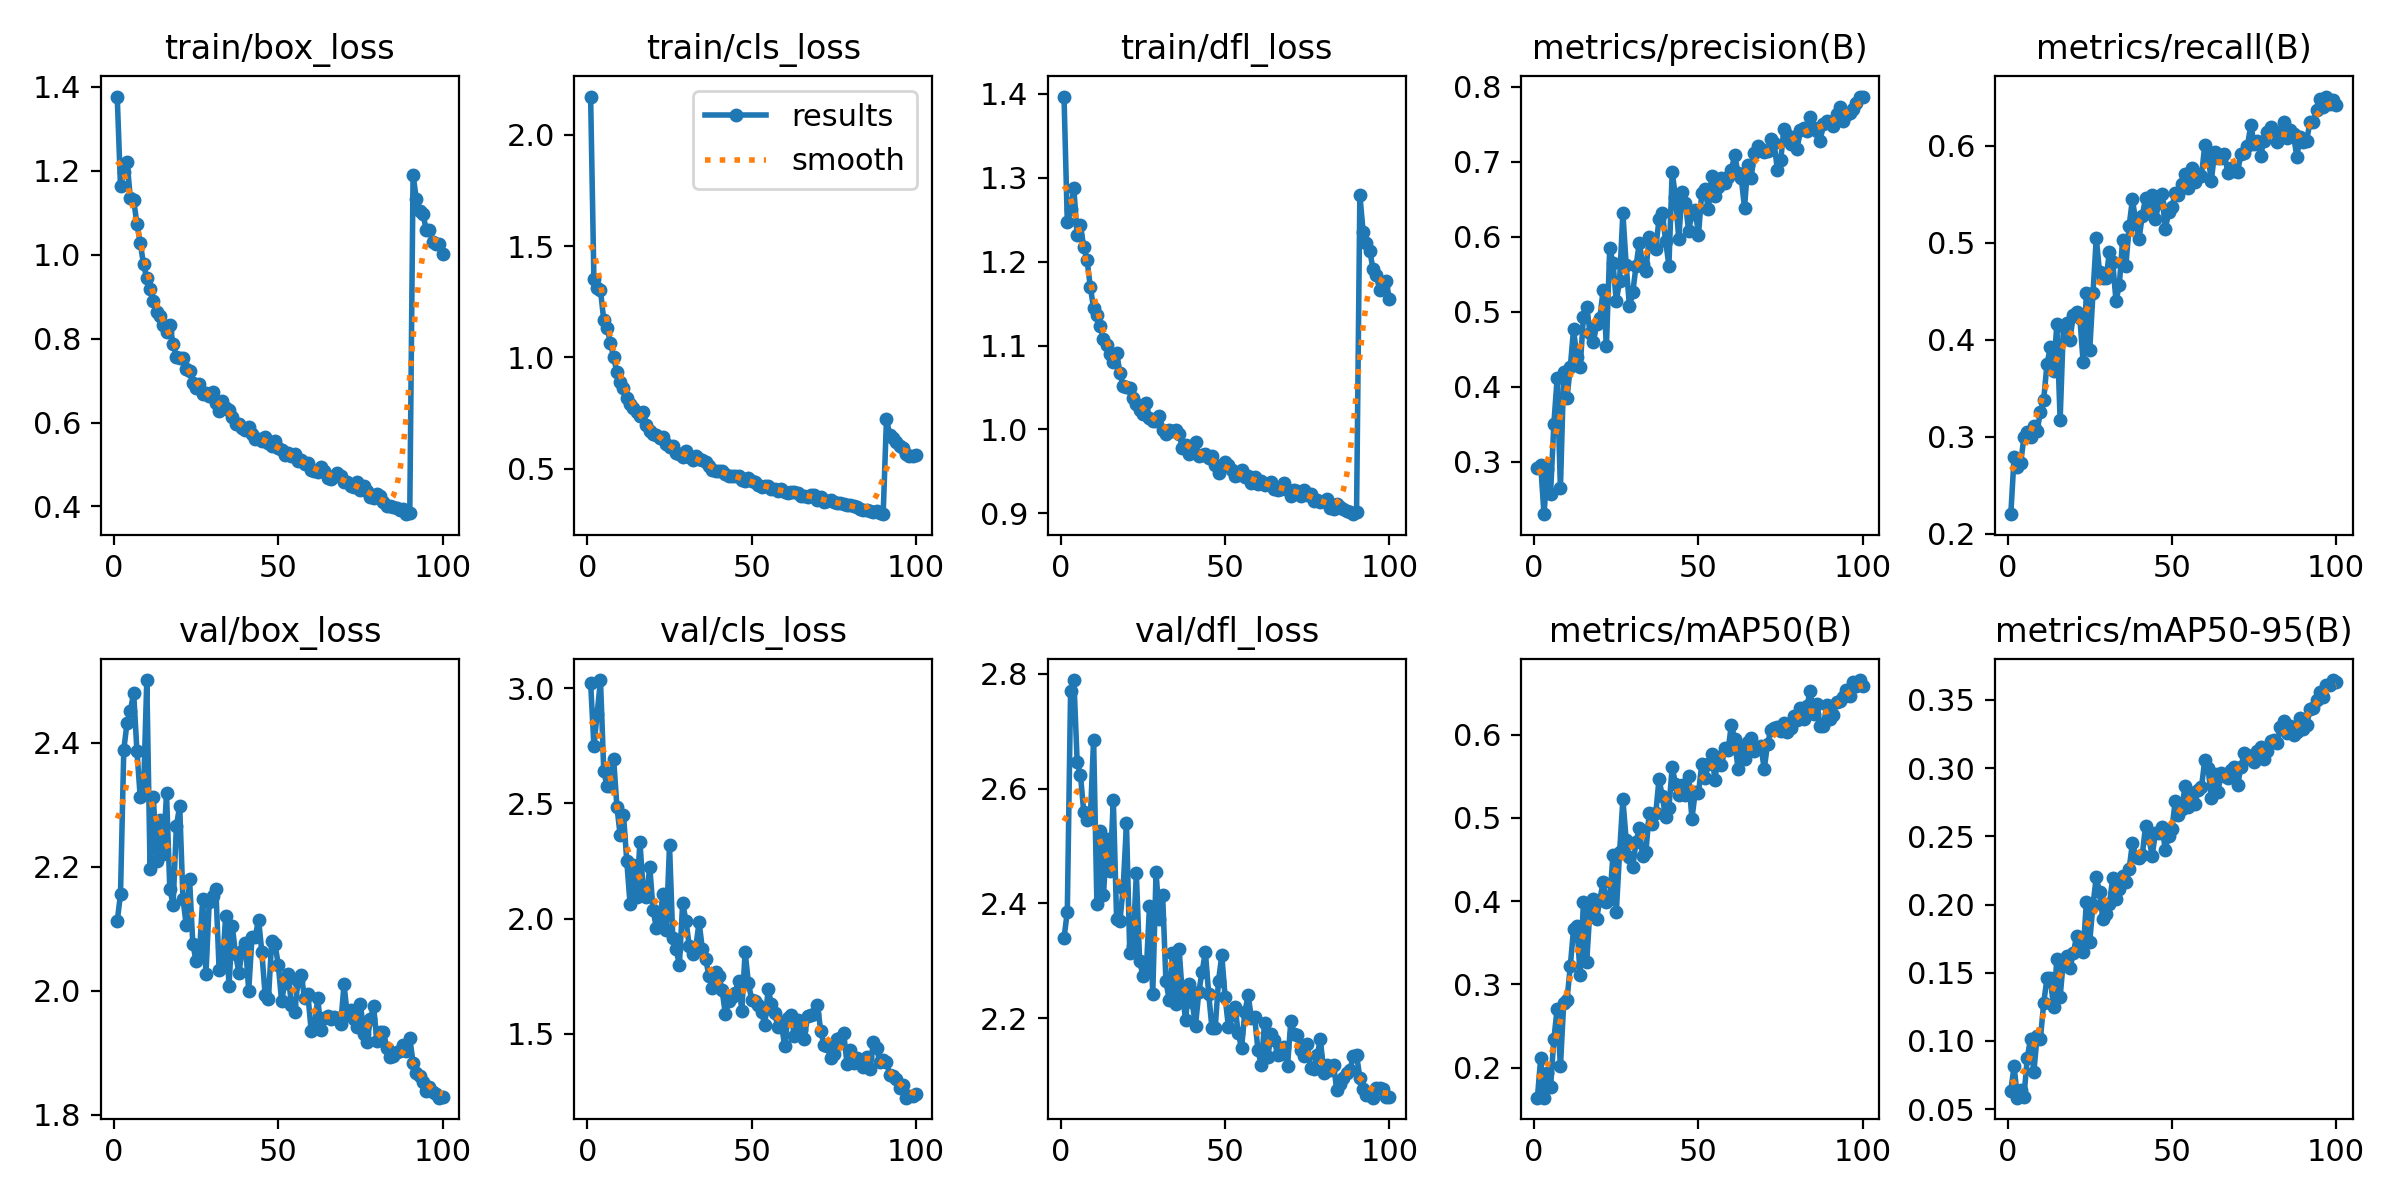

The table this chart was drawn from, first rows:
epoch, time, train/box_loss, train/cls_loss, train/dfl_loss, metrics/precision(B), metrics/recall(B), metrics/mAP50(B), metrics/mAP50-95(B), val/box_loss, val/cls_loss, val/dfl_loss, lr/pg0, lr/pg1, lr/pg2
1, 1105, 1.377, 2.172, 1.397, 0.292, 0.2202, 0.1641, 0.06365, 2.112, 3.024, 2.34, 0.0701, 0.003323, 0.003323
2, 2135, 1.163, 1.352, 1.247, 0.2966, 0.2793, 0.2115, 0.0814, 2.155, 2.749, 2.385, 0.04003, 0.00659, 0.00659
3, 3192, 1.197, 1.31, 1.263, 0.2304, 0.2693, 0.1641, 0.05841, 2.388, 2.89, 2.77, 0.009897, 0.009792, 0.009792
4, 4222, 1.221, 1.302, 1.287, 0.2905, 0.2729, 0.1931, 0.06433, 2.432, 3.036, 2.789, 0.009703, 0.009703, 0.009703
5, 5253, 1.134, 1.167, 1.231, 0.2578, 0.3, 0.1766, 0.05917, 2.451, 2.64, 2.646, 0.009604, 0.009604, 0.009604
6, 6285, 1.13, 1.134, 1.244, 0.3505, 0.3053, 0.2343, 0.08753, 2.48, 2.574, 2.624, 0.009505, 0.009505, 0.009505
7, 7299, 1.073, 1.065, 1.217, 0.4116, 0.3001, 0.2707, 0.1017, 2.386, 2.574, 2.56, 0.009406, 0.009406, 0.009406
8, 8409, 1.029, 1.001, 1.202, 0.265, 0.3111, 0.2018, 0.07705, 2.312, 2.694, 2.546, 0.009307, 0.009307, 0.009307
9, 9715, 0.9769, 0.9328, 1.17, 0.4193, 0.3059, 0.2779, 0.1036, 2.319, 2.486, 2.548, 0.009208, 0.009208, 0.009208
10, 10918, 0.9436, 0.8908, 1.145, 0.3851, 0.3257, 0.2812, 0.1016, 2.501, 2.361, 2.685, 0.009109, 0.009109, 0.009109
11, 12242, 0.9194, 0.8602, 1.137, 0.4265, 0.3382, 0.3221, 0.1277, 2.196, 2.452, 2.4, 0.00901, 0.00901, 0.00901
12, 13536, 0.8904, 0.8192, 1.123, 0.4768, 0.3746, 0.3668, 0.1459, 2.311, 2.249, 2.526, 0.008911, 0.008911, 0.008911
13, 14818, 0.8645, 0.7912, 1.108, 0.4393, 0.3922, 0.3708, 0.1464, 2.209, 2.063, 2.414, 0.008812, 0.008812, 0.008812
14, 16014, 0.8546, 0.7727, 1.1, 0.4266, 0.3678, 0.3118, 0.1247, 2.276, 2.233, 2.513, 0.008713, 0.008713, 0.008713
15, 17052, 0.8319, 0.7534, 1.089, 0.4933, 0.416, 0.3992, 0.1602, 2.22, 2.093, 2.457, 0.008614, 0.008614, 0.008614
16, 18333, 0.8162, 0.7364, 1.08, 0.5066, 0.3172, 0.3271, 0.1322, 2.318, 2.331, 2.579, 0.008515, 0.008515, 0.008515
17, 19631, 0.8314, 0.7529, 1.091, 0.4725, 0.4141, 0.3917, 0.1593, 2.164, 2.127, 2.373, 0.008416, 0.008416, 0.008416
18, 20846, 0.7883, 0.6979, 1.068, 0.4606, 0.4178, 0.4024, 0.1624, 2.138, 2.095, 2.369, 0.008317, 0.008317, 0.008317
19, 22057, 0.7559, 0.6702, 1.051, 0.4833, 0.3997, 0.3789, 0.1535, 2.265, 2.225, 2.427, 0.008218, 0.008218, 0.008218
20, 23268, 0.7539, 0.657, 1.051, 0.4919, 0.426, 0.4017, 0.1644, 2.298, 2.036, 2.539, 0.008119, 0.008119, 0.008119
21, 24507, 0.7548, 0.6486, 1.049, 0.5295, 0.4285, 0.4234, 0.1766, 2.148, 1.96, 2.314, 0.00802, 0.00802, 0.00802
22, 25797, 0.7281, 0.6361, 1.037, 0.4546, 0.4228, 0.3994, 0.1704, 2.106, 1.99, 2.326, 0.007921, 0.007921, 0.007921
23, 27120, 0.724, 0.6398, 1.03, 0.5854, 0.3769, 0.4021, 0.1651, 2.18, 2.104, 2.452, 0.007822, 0.007822, 0.007822
24, 28487, 0.6943, 0.6085, 1.023, 0.5647, 0.4486, 0.456, 0.2022, 2.075, 1.948, 2.3, 0.007723, 0.007723, 0.007723
25, 29802, 0.6832, 0.5977, 1.019, 0.5139, 0.3894, 0.3869, 0.1726, 2.048, 2.318, 2.274, 0.007624, 0.007624, 0.007624
26, 30912, 0.6925, 0.6013, 1.031, 0.5419, 0.4482, 0.4588, 0.2, 2.059, 1.916, 2.28, 0.007525, 0.007525, 0.007525
27, 32054, 0.6679, 0.5681, 1.014, 0.632, 0.505, 0.5226, 0.22, 2.148, 1.867, 2.395, 0.007426, 0.007426, 0.007426
28, 33105, 0.6707, 0.567, 1.01, 0.5626, 0.4696, 0.4731, 0.209, 2.027, 1.798, 2.242, 0.007327, 0.007327, 0.007327
29, 34165, 0.6632, 0.5539, 1.01, 0.5073, 0.4641, 0.4525, 0.1896, 2.143, 2.067, 2.454, 0.007228, 0.007228, 0.007228
30, 35230, 0.6723, 0.5789, 1.017, 0.5259, 0.4643, 0.4414, 0.1931, 2.153, 1.99, 2.372, 0.007129, 0.007129, 0.007129
31, 36261, 0.646, 0.5504, 0.9995, 0.5611, 0.4906, 0.4713, 0.2006, 2.164, 1.883, 2.415, 0.00703, 0.00703, 0.00703
32, 37284, 0.6265, 0.5399, 0.9944, 0.5924, 0.4798, 0.4876, 0.2193, 2.034, 1.846, 2.264, 0.006931, 0.006931, 0.006931
33, 38373, 0.6512, 0.5565, 0.9991, 0.5636, 0.4401, 0.4541, 0.2041, 2.039, 1.876, 2.232, 0.006832, 0.006832, 0.006832
34, 39457, 0.6357, 0.5447, 0.998, 0.5552, 0.4563, 0.459, 0.2115, 2.12, 1.984, 2.313, 0.006733, 0.006733, 0.006733
35, 40569, 0.6294, 0.5393, 0.9994, 0.5992, 0.5027, 0.5057, 0.2208, 2.007, 1.867, 2.225, 0.006634, 0.006634, 0.006634
36, 41633, 0.6141, 0.5276, 0.9943, 0.5935, 0.4763, 0.4928, 0.2164, 2.104, 1.824, 2.321, 0.006535, 0.006535, 0.006535
37, 42649, 0.5977, 0.5124, 0.9783, 0.5844, 0.5177, 0.5059, 0.2262, 2.059, 1.751, 2.241, 0.006436, 0.006436, 0.006436
38, 43716, 0.5964, 0.4944, 0.9811, 0.6241, 0.5452, 0.5466, 0.2452, 2.029, 1.699, 2.197, 0.006337, 0.006337, 0.006337
39, 44784, 0.5867, 0.489, 0.9707, 0.6323, 0.5218, 0.526, 0.2349, 2.064, 1.767, 2.26, 0.006238, 0.006238, 0.006238
40, 45832, 0.5832, 0.4871, 0.9747, 0.5948, 0.5039, 0.5006, 0.2344, 2.077, 1.753, 2.228, 0.006139, 0.006139, 0.006139
41, 46893, 0.5886, 0.4889, 0.9855, 0.5618, 0.5282, 0.5123, 0.2364, 2, 1.688, 2.187, 0.00604, 0.00604, 0.00604
42, 48000, 0.5731, 0.4746, 0.9689, 0.6865, 0.5465, 0.5608, 0.2579, 2.086, 1.584, 2.245, 0.005941, 0.005941, 0.005941
43, 49080, 0.5612, 0.465, 0.9696, 0.6534, 0.5308, 0.5412, 0.2488, 2.087, 1.64, 2.28, 0.005842, 0.005842, 0.005842
44, 50185, 0.5601, 0.4678, 0.971, 0.5974, 0.5496, 0.5272, 0.2357, 2.115, 1.661, 2.315, 0.005743, 0.005743, 0.005743
45, 51284, 0.5566, 0.4676, 0.9661, 0.6603, 0.5244, 0.5394, 0.2527, 2.062, 1.678, 2.243, 0.005644, 0.005644, 0.005644
46, 52350, 0.5647, 0.4686, 0.9679, 0.6458, 0.5412, 0.5275, 0.2522, 1.993, 1.729, 2.183, 0.005545, 0.005545, 0.005545
47, 53447, 0.5507, 0.4482, 0.9571, 0.6085, 0.5502, 0.5504, 0.2568, 1.986, 1.6, 2.183, 0.005446, 0.005446, 0.005446
48, 54501, 0.5431, 0.4434, 0.9485, 0.6303, 0.514, 0.4989, 0.2402, 2.08, 1.855, 2.265, 0.005347, 0.005347, 0.005347
49, 55579, 0.5552, 0.4555, 0.9576, 0.6358, 0.5316, 0.5308, 0.2505, 2.075, 1.72, 2.31, 0.005248, 0.005248, 0.005248
50, 56585, 0.539, 0.4426, 0.9613, 0.603, 0.5371, 0.5298, 0.2551, 2.042, 1.648, 2.237, 0.005149, 0.005149, 0.005149
51, 57590, 0.5335, 0.4415, 0.9578, 0.6585, 0.551, 0.5646, 0.2757, 1.983, 1.643, 2.185, 0.00505, 0.00505, 0.00505
52, 58595, 0.5233, 0.4245, 0.9517, 0.664, 0.5491, 0.5477, 0.2655, 2.013, 1.624, 2.206, 0.004951, 0.004951, 0.004951
53, 59598, 0.5264, 0.419, 0.945, 0.6366, 0.5612, 0.5652, 0.2699, 2.027, 1.592, 2.219, 0.004852, 0.004852, 0.004852
54, 60611, 0.5201, 0.4212, 0.9452, 0.6807, 0.5716, 0.5773, 0.2868, 1.976, 1.539, 2.174, 0.004753, 0.004753, 0.004753
55, 61621, 0.526, 0.4218, 0.9514, 0.654, 0.5571, 0.5461, 0.2718, 1.966, 1.692, 2.147, 0.004654, 0.004654, 0.004654
56, 62626, 0.5076, 0.4087, 0.9436, 0.6667, 0.5769, 0.5734, 0.2816, 2.015, 1.63, 2.21, 0.004555, 0.004555, 0.004555
57, 63620, 0.5106, 0.4094, 0.9442, 0.678, 0.563, 0.5637, 0.2737, 2.025, 1.589, 2.24, 0.004456, 0.004456, 0.004456
58, 64616, 0.5011, 0.398, 0.936, 0.6713, 0.5709, 0.5838, 0.2841, 1.988, 1.527, 2.201, 0.004357, 0.004357, 0.004357
59, 65613, 0.5034, 0.4071, 0.9431, 0.6798, 0.5693, 0.5811, 0.2859, 1.995, 1.55, 2.202, 0.004258, 0.004258, 0.004258
60, 66608, 0.488, 0.3944, 0.9355, 0.6888, 0.6007, 0.612, 0.3059, 1.935, 1.448, 2.144, 0.004159, 0.004159, 0.004159
... 40 more rows
